The GitHub repository txfs19260817/Pokemon-sprites-classifier contains a labelled image folder "dataset" with 52 categories: amoonguss, arcanine, blissey, calyrex, celesteela, charizard, cinderace, clefable, darmanitan, dracovish, dracozolt, dragapult, durant, ferrothorn, glastrier, grimmsnarl, heatran, hippowdon, hydreigon, incineroar, indeedee, kartana, kyogre, lapras, mamoswine, metagross, milotic, mimikyu, moltres, ninetales, pheromosa, porygon 2, regieleki, rillaboom, rotom, shedinja, skarmory, spectrier, sylveon, tapu fini, tapu lele, thundurus, togekiss, torkoal, tornadus, toxapex, tyranitar, urshifu, venusaur, whimsicott, zacian, zapdos. Examples follow, each with its label.

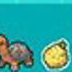
Label: torkoal

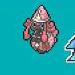
Label: tapu lele

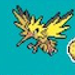
Label: zapdos

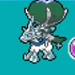
Label: calyrex

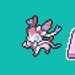
Label: sylveon

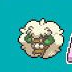
Label: whimsicott
